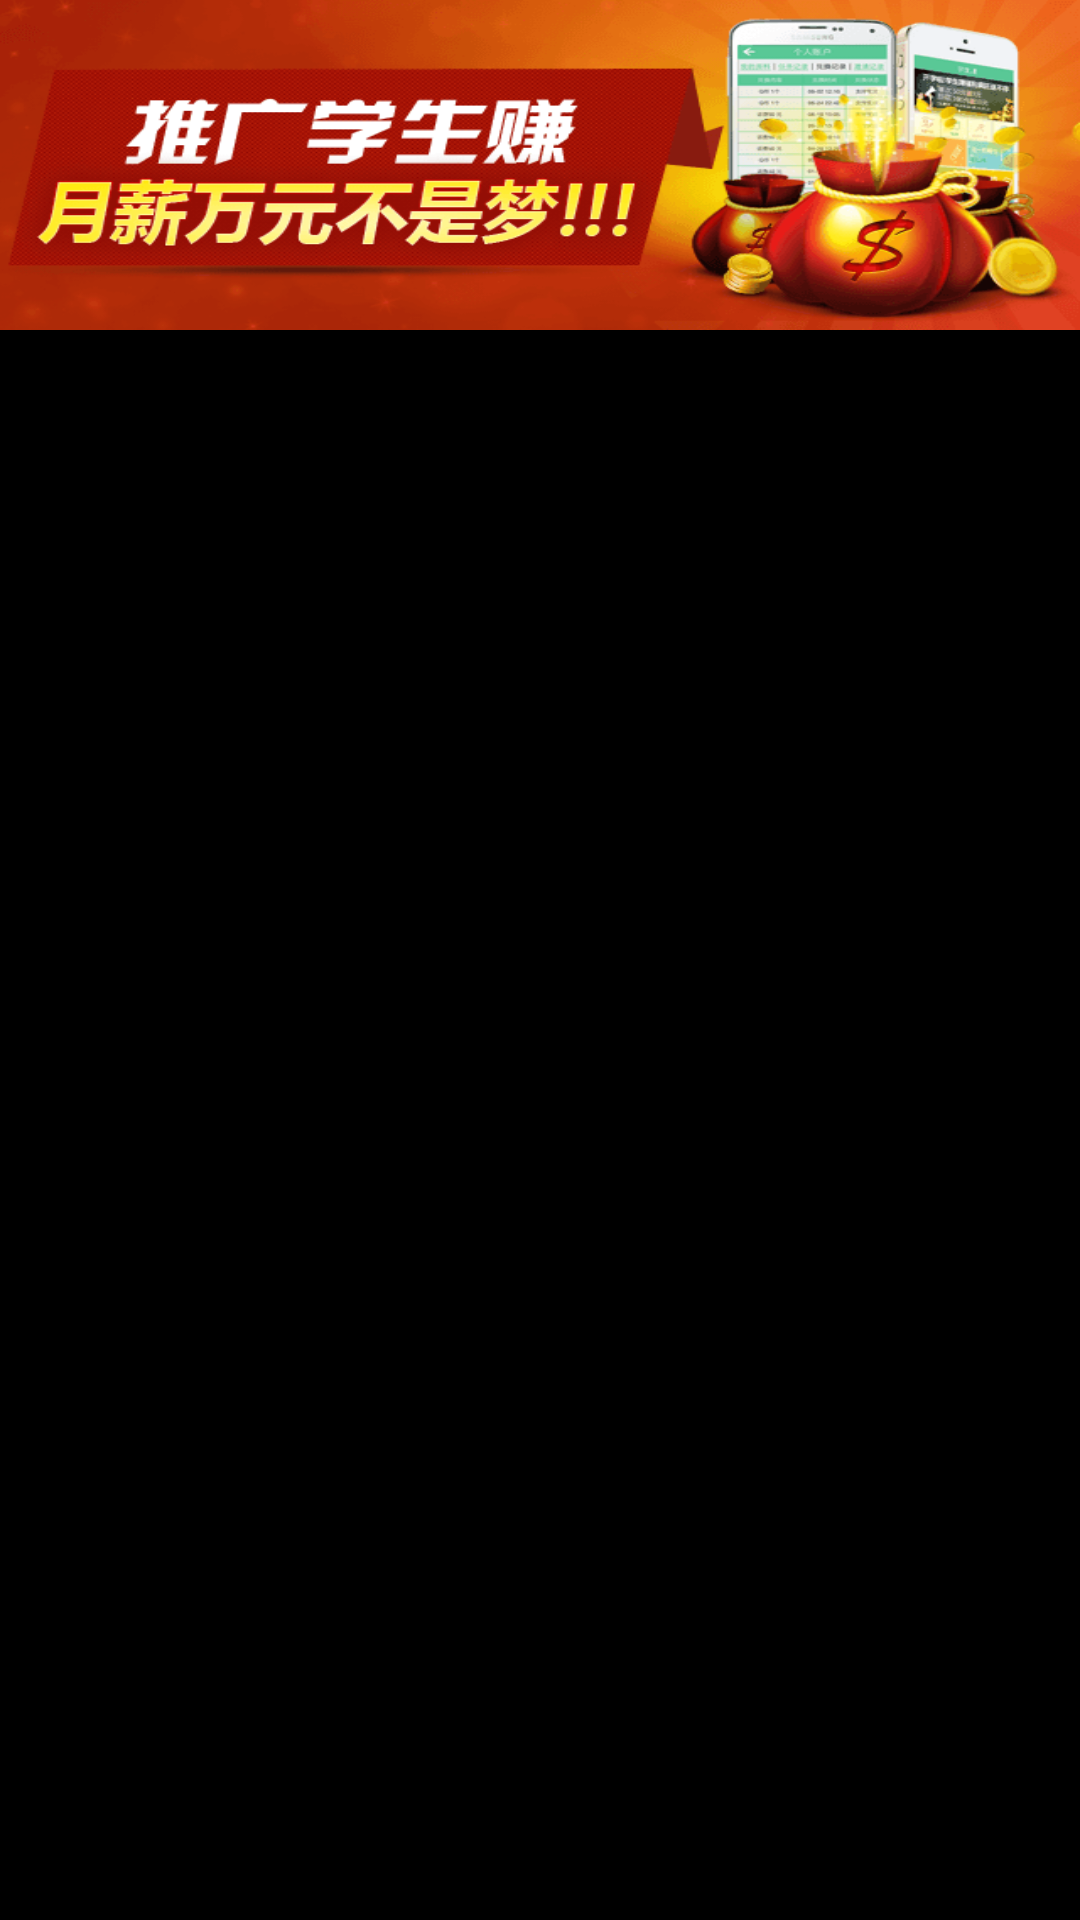

Write the Android layout XML for this screen, with the resource values it uses.
<!-- AndroidManifest.xml: application theme android:Theme.NoTitleBar -->
<!-- res/layout/home_item2.xml -->
<?xml version="1.0" encoding="utf-8"?>

<LinearLayout xmlns:android="http://schemas.android.com/apk/res/android"
    android:layout_width="match_parent"
    android:layout_height="match_parent"
    android:orientation="vertical" >
    
<TextView 
    android:layout_width="fill_parent"
    android:background="@drawable/home_2"
    android:layout_height="110dp"
    />
</LinearLayout>
<!-- resources referenced by this layout -->
<resources>
  <!-- drawable home_2: png bitmap (drawable-hdpi, 54450 bytes) -->
</resources>
